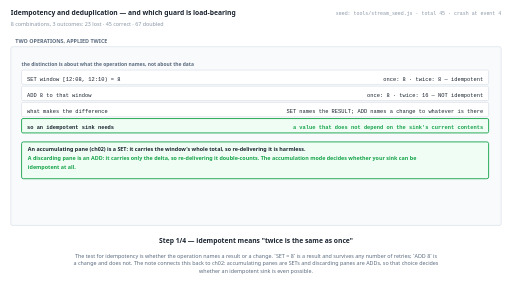
t = 0.00 s
t = 1.38 s: frame unchanged from t = 0.00 s, image omitted
t = 2.75 s: frame unchanged from t = 0.00 s, image omitted
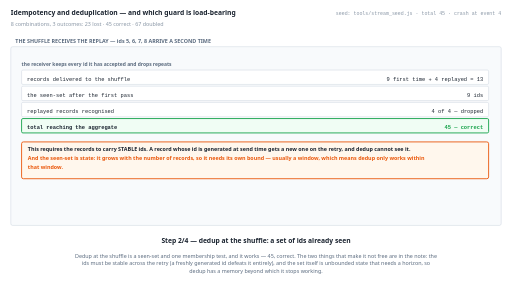
t = 5.50 s
t = 6.88 s: frame unchanged from t = 5.50 s, image omitted
t = 8.25 s: frame unchanged from t = 5.50 s, image omitted

The animated SVG that drew these frames (rendered in a browser with its animation timeline set to each time). Animation: 4 SMIL elements (animate=4); frames cover the first 8.25 s, repeats indefinitely.

<svg xmlns="http://www.w3.org/2000/svg" viewBox="0 0 1140 648" width="1140" height="648" role="img" aria-label="animated walkthrough"><rect width="1140" height="648" fill="#ffffff"/><g><animate attributeName="opacity" dur="22s" repeatCount="indefinite" calcMode="discrete" values="1;1;0;0" keyTimes="0;0.25;0.25;1"/><text x="24" y="34" font-family="system-ui,-apple-system,Segoe UI,sans-serif" font-size="15" font-weight="700" fill="#1b2430" text-anchor="start">Idempotency and deduplication — and which guard is load-bearing</text><text x="24" y="58" font-family="system-ui,-apple-system,Segoe UI,sans-serif" font-size="12" font-weight="400" fill="#8a97a6" text-anchor="start">8 combinations, 3 outcomes: 23 lost · 45 correct · 67 doubled</text><text x="1116" y="34" font-family="ui-monospace,SFMono-Regular,Menlo,Consolas,monospace" font-size="11" font-weight="400" fill="#8a97a6" text-anchor="end">seed: tools/stream_seed.js · total 45 · crash at event 4</text><rect x="24" y="104" width="1092" height="398" rx="4" fill="#f8fafc" stroke="#c6d0db" stroke-width="1"/><text x="34" y="96" font-family="system-ui,-apple-system,Segoe UI,sans-serif" font-size="12" font-weight="700" fill="#5b6b7f" text-anchor="start">TWO OPERATIONS, APPLIED TWICE</text><text x="48" y="148" font-family="system-ui,-apple-system,Segoe UI,sans-serif" font-size="11" font-weight="700" fill="#5b6b7f" text-anchor="start">the distinction is about what the operation names, not about the data</text><rect x="48" y="156" width="1040" height="32" rx="3" fill="#ffffff" stroke="#c6d0db" stroke-width="1"/><text x="60" y="180" font-family="ui-monospace,SFMono-Regular,Menlo,Consolas,monospace" font-size="12" font-weight="400" fill="#1b2430" text-anchor="start">SET window [12:08, 12:10) = 8</text><text x="1076" y="180" font-family="ui-monospace,SFMono-Regular,Menlo,Consolas,monospace" font-size="12" font-weight="400" fill="#1b2430" text-anchor="end">once: 8 · twice: 8 — idempotent</text><rect x="48" y="192" width="1040" height="32" rx="3" fill="#ffffff" stroke="#c6d0db" stroke-width="1"/><text x="60" y="216" font-family="ui-monospace,SFMono-Regular,Menlo,Consolas,monospace" font-size="12" font-weight="400" fill="#1b2430" text-anchor="start">ADD 8 to that window</text><text x="1076" y="216" font-family="ui-monospace,SFMono-Regular,Menlo,Consolas,monospace" font-size="12" font-weight="400" fill="#1b2430" text-anchor="end">once: 8 · twice: 16 — NOT idempotent</text><rect x="48" y="228" width="1040" height="32" rx="3" fill="#ffffff" stroke="#c6d0db" stroke-width="1"/><text x="60" y="252" font-family="ui-monospace,SFMono-Regular,Menlo,Consolas,monospace" font-size="12" font-weight="400" fill="#1b2430" text-anchor="start">what makes the difference</text><text x="1076" y="252" font-family="ui-monospace,SFMono-Regular,Menlo,Consolas,monospace" font-size="12" font-weight="400" fill="#1b2430" text-anchor="end">SET names the RESULT; ADD names a change to whatever is there</text><rect x="48" y="264" width="1040" height="32" rx="3" fill="#f0fdf4" stroke="#16a34a" stroke-width="2"/><text x="60" y="288" font-family="ui-monospace,SFMono-Regular,Menlo,Consolas,monospace" font-size="12" font-weight="700" fill="#1b2430" text-anchor="start">so an idempotent sink needs</text><text x="1076" y="288" font-family="ui-monospace,SFMono-Regular,Menlo,Consolas,monospace" font-size="12" font-weight="700" fill="#16a34a" text-anchor="end">a value that does not depend on the sink's current contents</text><rect x="48" y="316" width="1040" height="82" rx="4" fill="#f0fdf4" stroke="#16a34a" stroke-width="2"/><text x="62" y="336" font-family="system-ui,-apple-system,Segoe UI,sans-serif" font-size="12" font-weight="700" fill="#1b2430" text-anchor="start">An accumulating pane (ch02) is a SET: it carries the window's whole total, so re-delivering it is harmless.</text><text x="62" y="356" font-family="system-ui,-apple-system,Segoe UI,sans-serif" font-size="12" font-weight="700" fill="#16a34a" text-anchor="start">A discarding pane is an ADD: it carries only the delta, so re-delivering it double-counts. The accumulation mode decides whether your sink can be</text><text x="62" y="376" font-family="system-ui,-apple-system,Segoe UI,sans-serif" font-size="12" font-weight="700" fill="#16a34a" text-anchor="start">idempotent at all.</text><text x="570" y="542" font-family="system-ui,-apple-system,Segoe UI,sans-serif" font-size="15" font-weight="700" fill="#1b2430" text-anchor="middle">Step 1/4 — idempotent means "twice is the same as once"</text><text x="570" y="574" font-family="system-ui,-apple-system,Segoe UI,sans-serif" font-size="12" font-weight="400" fill="#5b6b7f" text-anchor="middle">The test for idempotency is whether the operation names a result or a change. `SET = 8` is a result and survives any number of retries; `ADD 8` is</text><text x="570" y="591" font-family="system-ui,-apple-system,Segoe UI,sans-serif" font-size="12" font-weight="400" fill="#5b6b7f" text-anchor="middle">a change and does not. The note connects this back to ch02: accumulating panes are SETs and discarding panes are ADDs, so that choice decides</text><text x="570" y="608" font-family="system-ui,-apple-system,Segoe UI,sans-serif" font-size="12" font-weight="400" fill="#5b6b7f" text-anchor="middle">whether an idempotent sink is even possible.</text></g><g opacity="0"><animate attributeName="opacity" dur="22s" repeatCount="indefinite" calcMode="discrete" values="0;0;1;1;0;0" keyTimes="0;0.25;0.25;0.5;0.5;1"/><text x="24" y="34" font-family="system-ui,-apple-system,Segoe UI,sans-serif" font-size="15" font-weight="700" fill="#1b2430" text-anchor="start">Idempotency and deduplication — and which guard is load-bearing</text><text x="24" y="58" font-family="system-ui,-apple-system,Segoe UI,sans-serif" font-size="12" font-weight="400" fill="#8a97a6" text-anchor="start">8 combinations, 3 outcomes: 23 lost · 45 correct · 67 doubled</text><text x="1116" y="34" font-family="ui-monospace,SFMono-Regular,Menlo,Consolas,monospace" font-size="11" font-weight="400" fill="#8a97a6" text-anchor="end">seed: tools/stream_seed.js · total 45 · crash at event 4</text><rect x="24" y="104" width="1092" height="398" rx="4" fill="#f8fafc" stroke="#c6d0db" stroke-width="1"/><text x="34" y="96" font-family="system-ui,-apple-system,Segoe UI,sans-serif" font-size="12" font-weight="700" fill="#5b6b7f" text-anchor="start">THE SHUFFLE RECEIVES THE REPLAY — ids 5, 6, 7, 8 ARRIVE A SECOND TIME</text><text x="48" y="148" font-family="system-ui,-apple-system,Segoe UI,sans-serif" font-size="11" font-weight="700" fill="#5b6b7f" text-anchor="start">the receiver keeps every id it has accepted and drops repeats</text><rect x="48" y="156" width="1040" height="32" rx="3" fill="#ffffff" stroke="#c6d0db" stroke-width="1"/><text x="60" y="180" font-family="ui-monospace,SFMono-Regular,Menlo,Consolas,monospace" font-size="12" font-weight="400" fill="#1b2430" text-anchor="start">records delivered to the shuffle</text><text x="1076" y="180" font-family="ui-monospace,SFMono-Regular,Menlo,Consolas,monospace" font-size="12" font-weight="400" fill="#1b2430" text-anchor="end">9 first time + 4 replayed = 13</text><rect x="48" y="192" width="1040" height="32" rx="3" fill="#ffffff" stroke="#c6d0db" stroke-width="1"/><text x="60" y="216" font-family="ui-monospace,SFMono-Regular,Menlo,Consolas,monospace" font-size="12" font-weight="400" fill="#1b2430" text-anchor="start">the seen-set after the first pass</text><text x="1076" y="216" font-family="ui-monospace,SFMono-Regular,Menlo,Consolas,monospace" font-size="12" font-weight="400" fill="#1b2430" text-anchor="end">9 ids</text><rect x="48" y="228" width="1040" height="32" rx="3" fill="#ffffff" stroke="#c6d0db" stroke-width="1"/><text x="60" y="252" font-family="ui-monospace,SFMono-Regular,Menlo,Consolas,monospace" font-size="12" font-weight="400" fill="#1b2430" text-anchor="start">replayed records recognised</text><text x="1076" y="252" font-family="ui-monospace,SFMono-Regular,Menlo,Consolas,monospace" font-size="12" font-weight="400" fill="#1b2430" text-anchor="end">4 of 4 — dropped</text><rect x="48" y="264" width="1040" height="32" rx="3" fill="#f0fdf4" stroke="#16a34a" stroke-width="2"/><text x="60" y="288" font-family="ui-monospace,SFMono-Regular,Menlo,Consolas,monospace" font-size="12" font-weight="700" fill="#1b2430" text-anchor="start">total reaching the aggregate</text><text x="1076" y="288" font-family="ui-monospace,SFMono-Regular,Menlo,Consolas,monospace" font-size="12" font-weight="700" fill="#16a34a" text-anchor="end">45 — correct</text><rect x="48" y="316" width="1040" height="82" rx="4" fill="#fff7ed" stroke="#ea580c" stroke-width="2"/><text x="62" y="336" font-family="system-ui,-apple-system,Segoe UI,sans-serif" font-size="12" font-weight="700" fill="#1b2430" text-anchor="start">This requires the records to carry STABLE ids. A record whose id is generated at send time gets a new one on the retry, and dedup cannot see it.</text><text x="62" y="356" font-family="system-ui,-apple-system,Segoe UI,sans-serif" font-size="12" font-weight="700" fill="#ea580c" text-anchor="start">And the seen-set is state: it grows with the number of records, so it needs its own bound — usually a window, which means dedup only works within</text><text x="62" y="376" font-family="system-ui,-apple-system,Segoe UI,sans-serif" font-size="12" font-weight="700" fill="#ea580c" text-anchor="start">that window.</text><text x="570" y="542" font-family="system-ui,-apple-system,Segoe UI,sans-serif" font-size="15" font-weight="700" fill="#1b2430" text-anchor="middle">Step 2/4 — dedup at the shuffle: a set of ids already seen</text><text x="570" y="574" font-family="system-ui,-apple-system,Segoe UI,sans-serif" font-size="12" font-weight="400" fill="#5b6b7f" text-anchor="middle">Dedup at the shuffle is a seen-set and one membership test, and it works — 45, correct. The two things that make it not free are in the note: the</text><text x="570" y="591" font-family="system-ui,-apple-system,Segoe UI,sans-serif" font-size="12" font-weight="400" fill="#5b6b7f" text-anchor="middle">ids must be stable across the retry (a freshly generated id defeats it entirely), and the set itself is unbounded state that needs a horizon, so</text><text x="570" y="608" font-family="system-ui,-apple-system,Segoe UI,sans-serif" font-size="12" font-weight="400" fill="#5b6b7f" text-anchor="middle">dedup has a memory beyond which it stops working.</text></g><g opacity="0"><animate attributeName="opacity" dur="22s" repeatCount="indefinite" calcMode="discrete" values="0;0;1;1;0;0" keyTimes="0;0.5;0.5;0.75;0.75;1"/><text x="24" y="34" font-family="system-ui,-apple-system,Segoe UI,sans-serif" font-size="15" font-weight="700" fill="#1b2430" text-anchor="start">Idempotency and deduplication — and which guard is load-bearing</text><text x="24" y="58" font-family="system-ui,-apple-system,Segoe UI,sans-serif" font-size="12" font-weight="400" fill="#8a97a6" text-anchor="start">8 combinations, 3 outcomes: 23 lost · 45 correct · 67 doubled</text><text x="1116" y="34" font-family="ui-monospace,SFMono-Regular,Menlo,Consolas,monospace" font-size="11" font-weight="400" fill="#8a97a6" text-anchor="end">seed: tools/stream_seed.js · total 45 · crash at event 4</text><rect x="24" y="104" width="1092" height="398" rx="4" fill="#f8fafc" stroke="#c6d0db" stroke-width="1"/><text x="34" y="96" font-family="system-ui,-apple-system,Segoe UI,sans-serif" font-size="12" font-weight="700" fill="#5b6b7f" text-anchor="start">REPLAYABLE SOURCE x DEDUP SHUFFLE x IDEMPOTENT SINK</text><text x="48" y="150" font-family="system-ui,-apple-system,Segoe UI,sans-serif" font-size="11" font-weight="700" fill="#5b6b7f" text-anchor="start">after a crash at event 4, with the state committed and the offset not</text><rect x="48" y="168" width="1040" height="26" rx="3" fill="#f0fdf4" stroke="#16a34a" stroke-width="2"/><text x="64" y="186" font-family="ui-monospace,SFMono-Regular,Menlo,Consolas,monospace" font-size="10" font-weight="400" fill="#1b2430" text-anchor="start">source replayable · shuffle dedups · sink idempotent</text><text x="724" y="186" font-family="ui-monospace,SFMono-Regular,Menlo,Consolas,monospace" font-size="11" font-weight="700" fill="#1b2430" text-anchor="start">total 45</text><text x="1074" y="186" font-family="ui-monospace,SFMono-Regular,Menlo,Consolas,monospace" font-size="10" font-weight="700" fill="#16a34a" text-anchor="end">CORRECT</text><rect x="48" y="198" width="1040" height="26" rx="3" fill="#f0fdf4" stroke="#16a34a" stroke-width="2"/><text x="64" y="216" font-family="ui-monospace,SFMono-Regular,Menlo,Consolas,monospace" font-size="10" font-weight="400" fill="#1b2430" text-anchor="start">source replayable · shuffle dedups · sink adds</text><text x="724" y="216" font-family="ui-monospace,SFMono-Regular,Menlo,Consolas,monospace" font-size="11" font-weight="700" fill="#1b2430" text-anchor="start">total 45</text><text x="1074" y="216" font-family="ui-monospace,SFMono-Regular,Menlo,Consolas,monospace" font-size="10" font-weight="700" fill="#16a34a" text-anchor="end">CORRECT</text><rect x="48" y="228" width="1040" height="26" rx="3" fill="#f0fdf4" stroke="#16a34a" stroke-width="2"/><text x="64" y="246" font-family="ui-monospace,SFMono-Regular,Menlo,Consolas,monospace" font-size="10" font-weight="400" fill="#1b2430" text-anchor="start">source replayable · shuffle plain · sink idempotent</text><text x="724" y="246" font-family="ui-monospace,SFMono-Regular,Menlo,Consolas,monospace" font-size="11" font-weight="700" fill="#1b2430" text-anchor="start">total 45</text><text x="1074" y="246" font-family="ui-monospace,SFMono-Regular,Menlo,Consolas,monospace" font-size="10" font-weight="700" fill="#16a34a" text-anchor="end">CORRECT</text><rect x="48" y="258" width="1040" height="26" rx="3" fill="#ffe4e6" stroke="#e11d48" stroke-width="2"/><text x="64" y="276" font-family="ui-monospace,SFMono-Regular,Menlo,Consolas,monospace" font-size="10" font-weight="400" fill="#1b2430" text-anchor="start">source replayable · shuffle plain · sink adds</text><text x="724" y="276" font-family="ui-monospace,SFMono-Regular,Menlo,Consolas,monospace" font-size="11" font-weight="700" fill="#1b2430" text-anchor="start">total 67</text><text x="1074" y="276" font-family="ui-monospace,SFMono-Regular,Menlo,Consolas,monospace" font-size="10" font-weight="700" fill="#e11d48" text-anchor="end">DOUBLE</text><rect x="48" y="288" width="1040" height="26" rx="3" fill="#ffe4e6" stroke="#e11d48" stroke-width="2"/><text x="64" y="306" font-family="ui-monospace,SFMono-Regular,Menlo,Consolas,monospace" font-size="10" font-weight="400" fill="#1b2430" text-anchor="start">source not replayable · shuffle dedups · sink idempotent</text><text x="724" y="306" font-family="ui-monospace,SFMono-Regular,Menlo,Consolas,monospace" font-size="11" font-weight="700" fill="#1b2430" text-anchor="start">total 23</text><text x="1074" y="306" font-family="ui-monospace,SFMono-Regular,Menlo,Consolas,monospace" font-size="10" font-weight="700" fill="#e11d48" text-anchor="end">LOST</text><rect x="48" y="318" width="1040" height="26" rx="3" fill="#ffe4e6" stroke="#e11d48" stroke-width="2"/><text x="64" y="336" font-family="ui-monospace,SFMono-Regular,Menlo,Consolas,monospace" font-size="10" font-weight="400" fill="#1b2430" text-anchor="start">source not replayable · shuffle dedups · sink adds</text><text x="724" y="336" font-family="ui-monospace,SFMono-Regular,Menlo,Consolas,monospace" font-size="11" font-weight="700" fill="#1b2430" text-anchor="start">total 23</text><text x="1074" y="336" font-family="ui-monospace,SFMono-Regular,Menlo,Consolas,monospace" font-size="10" font-weight="700" fill="#e11d48" text-anchor="end">LOST</text><rect x="48" y="348" width="1040" height="26" rx="3" fill="#ffe4e6" stroke="#e11d48" stroke-width="2"/><text x="64" y="366" font-family="ui-monospace,SFMono-Regular,Menlo,Consolas,monospace" font-size="10" font-weight="400" fill="#1b2430" text-anchor="start">source not replayable · shuffle plain · sink idempotent</text><text x="724" y="366" font-family="ui-monospace,SFMono-Regular,Menlo,Consolas,monospace" font-size="11" font-weight="700" fill="#1b2430" text-anchor="start">total 23</text><text x="1074" y="366" font-family="ui-monospace,SFMono-Regular,Menlo,Consolas,monospace" font-size="10" font-weight="700" fill="#e11d48" text-anchor="end">LOST</text><rect x="48" y="378" width="1040" height="26" rx="3" fill="#ffe4e6" stroke="#e11d48" stroke-width="2"/><text x="64" y="396" font-family="ui-monospace,SFMono-Regular,Menlo,Consolas,monospace" font-size="10" font-weight="400" fill="#1b2430" text-anchor="start">source not replayable · shuffle plain · sink adds</text><text x="724" y="396" font-family="ui-monospace,SFMono-Regular,Menlo,Consolas,monospace" font-size="11" font-weight="700" fill="#1b2430" text-anchor="start">total 23</text><text x="1074" y="396" font-family="ui-monospace,SFMono-Regular,Menlo,Consolas,monospace" font-size="10" font-weight="700" fill="#e11d48" text-anchor="end">LOST</text><rect x="48" y="422" width="1040" height="62" rx="4" fill="#eff6ff" stroke="#2563eb" stroke-width="2"/><text x="62" y="442" font-family="system-ui,-apple-system,Segoe UI,sans-serif" font-size="12" font-weight="700" fill="#1b2430" text-anchor="start">3 of the 8 rows reach 45. Read them: a replayable source is REQUIRED, and then dedup OR an idempotent sink is enough — they are redundant here.</text><text x="62" y="462" font-family="system-ui,-apple-system,Segoe UI,sans-serif" font-size="12" font-weight="700" fill="#2563eb" text-anchor="start">Only three totals exist: 23 (lost), 45 (correct) and 67 (doubled). The source protects completeness; the other two protect accuracy.</text><text x="570" y="542" font-family="system-ui,-apple-system,Segoe UI,sans-serif" font-size="15" font-weight="700" fill="#1b2430" text-anchor="middle">Step 3/4 — the 8 combinations, and what each one actually produces</text><text x="570" y="574" font-family="system-ui,-apple-system,Segoe UI,sans-serif" font-size="12" font-weight="400" fill="#5b6b7f" text-anchor="middle">Worth reading carefully, because it refines the usual claim. "End-to-end exactly-once = source + shuffle + sink, drop any one and it breaks" is</text><text x="570" y="591" font-family="system-ui,-apple-system,Segoe UI,sans-serif" font-size="12" font-weight="400" fill="#5b6b7f" text-anchor="middle">not quite right for an aggregation: the source is load-bearing, and dedup and an idempotent sink are **redundant** — either alone reaches 45. The</text><text x="570" y="608" font-family="system-ui,-apple-system,Segoe UI,sans-serif" font-size="12" font-weight="400" fill="#5b6b7f" text-anchor="middle">next concept is where that redundancy disappears.</text></g><g opacity="0"><animate attributeName="opacity" dur="22s" repeatCount="indefinite" calcMode="discrete" values="0;0;1;1" keyTimes="0;0.75;0.75;1"/><text x="24" y="34" font-family="system-ui,-apple-system,Segoe UI,sans-serif" font-size="15" font-weight="700" fill="#1b2430" text-anchor="start">Idempotency and deduplication — and which guard is load-bearing</text><text x="24" y="58" font-family="system-ui,-apple-system,Segoe UI,sans-serif" font-size="12" font-weight="400" fill="#8a97a6" text-anchor="start">8 combinations, 3 outcomes: 23 lost · 45 correct · 67 doubled</text><text x="1116" y="34" font-family="ui-monospace,SFMono-Regular,Menlo,Consolas,monospace" font-size="11" font-weight="400" fill="#8a97a6" text-anchor="end">seed: tools/stream_seed.js · total 45 · crash at event 4</text><rect x="24" y="104" width="1092" height="398" rx="4" fill="#f8fafc" stroke="#c6d0db" stroke-width="1"/><text x="34" y="96" font-family="system-ui,-apple-system,Segoe UI,sans-serif" font-size="12" font-weight="700" fill="#5b6b7f" text-anchor="start">WHY THE SOURCE IS DIFFERENT</text><text x="48" y="148" font-family="system-ui,-apple-system,Segoe UI,sans-serif" font-size="11" font-weight="700" fill="#5b6b7f" text-anchor="start">the two accuracy mechanisms cannot create a record that was never re-read</text><rect x="48" y="156" width="1040" height="32" rx="3" fill="#ffffff" stroke="#c6d0db" stroke-width="1"/><text x="60" y="180" font-family="ui-monospace,SFMono-Regular,Menlo,Consolas,monospace" font-size="12" font-weight="400" fill="#1b2430" text-anchor="start">what a replayable source gives</text><text x="1076" y="180" font-family="ui-monospace,SFMono-Regular,Menlo,Consolas,monospace" font-size="12" font-weight="400" fill="#1b2430" text-anchor="end">re-read from a committed offset — ids 5, 6, 7, 8 are available again</text><rect x="48" y="192" width="1040" height="32" rx="3" fill="#f0fdf4" stroke="#16a34a" stroke-width="2"/><text x="60" y="216" font-family="ui-monospace,SFMono-Regular,Menlo,Consolas,monospace" font-size="12" font-weight="700" fill="#1b2430" text-anchor="start">without it, after the crash</text><text x="1076" y="216" font-family="ui-monospace,SFMono-Regular,Menlo,Consolas,monospace" font-size="12" font-weight="700" fill="#16a34a" text-anchor="end">those 4 records are gone: total 23</text><rect x="48" y="228" width="1040" height="32" rx="3" fill="#ffffff" stroke="#c6d0db" stroke-width="1"/><text x="60" y="252" font-family="ui-monospace,SFMono-Regular,Menlo,Consolas,monospace" font-size="12" font-weight="400" fill="#1b2430" text-anchor="start">can dedup recover them?</text><text x="1076" y="252" font-family="ui-monospace,SFMono-Regular,Menlo,Consolas,monospace" font-size="12" font-weight="400" fill="#1b2430" text-anchor="end">no — dedup only ever removes records</text><rect x="48" y="264" width="1040" height="32" rx="3" fill="#ffffff" stroke="#c6d0db" stroke-width="1"/><text x="60" y="288" font-family="ui-monospace,SFMono-Regular,Menlo,Consolas,monospace" font-size="12" font-weight="400" fill="#1b2430" text-anchor="start">can an idempotent sink?</text><text x="1076" y="288" font-family="ui-monospace,SFMono-Regular,Menlo,Consolas,monospace" font-size="12" font-weight="400" fill="#1b2430" text-anchor="end">no — it only makes re-applying safe</text><rect x="48" y="316" width="1040" height="82" rx="4" fill="#f0fdf4" stroke="#16a34a" stroke-width="2"/><text x="62" y="336" font-family="system-ui,-apple-system,Segoe UI,sans-serif" font-size="12" font-weight="700" fill="#1b2430" text-anchor="start">Dedup and idempotency are both SUBTRACTIVE: they stop a contribution counting twice. Neither can add a contribution back.</text><text x="62" y="356" font-family="system-ui,-apple-system,Segoe UI,sans-serif" font-size="12" font-weight="700" fill="#16a34a" text-anchor="start">So completeness has exactly one mechanism — replay — and accuracy has two. That asymmetry is why "replayable source" is the first requirement on</text><text x="62" y="376" font-family="system-ui,-apple-system,Segoe UI,sans-serif" font-size="12" font-weight="700" fill="#16a34a" text-anchor="start">the list rather than one of three equals.</text><text x="570" y="542" font-family="system-ui,-apple-system,Segoe UI,sans-serif" font-size="15" font-weight="700" fill="#1b2430" text-anchor="middle">Step 4/4 — a replayable source is the one piece with no substitute</text><text x="570" y="574" font-family="system-ui,-apple-system,Segoe UI,sans-serif" font-size="12" font-weight="400" fill="#5b6b7f" text-anchor="middle">The asymmetry in the note is the practical takeaway. Dedup and idempotency are subtractive — they prevent double counting and can do nothing else</text><text x="570" y="591" font-family="system-ui,-apple-system,Segoe UI,sans-serif" font-size="12" font-weight="400" fill="#5b6b7f" text-anchor="middle">— so the only mechanism for completeness is a source you can re-read. If a source cannot replay, no amount of care downstream gets you past 23.</text></g></svg>
